6-way image classification set "traffic_sign_dataset_g2_2" from GitHub (Sr3nzZ/my_rUBot_mecanum); label vocabulary: forbidden, give way, left, nothing, right, stop.

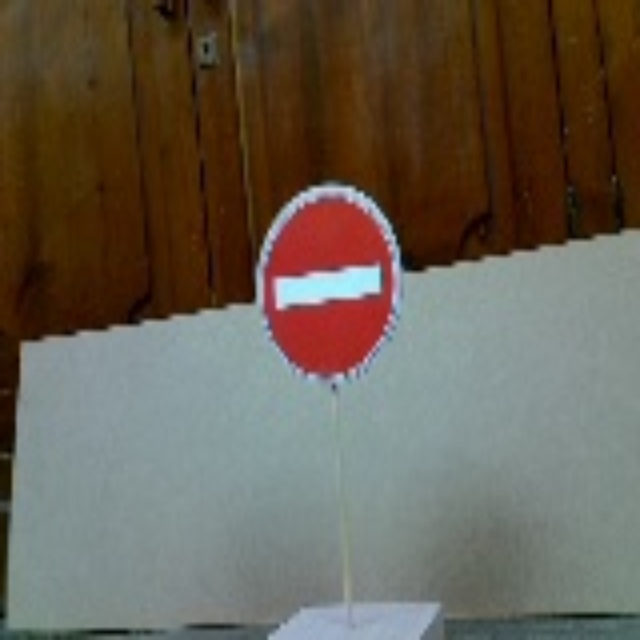
Label: forbidden

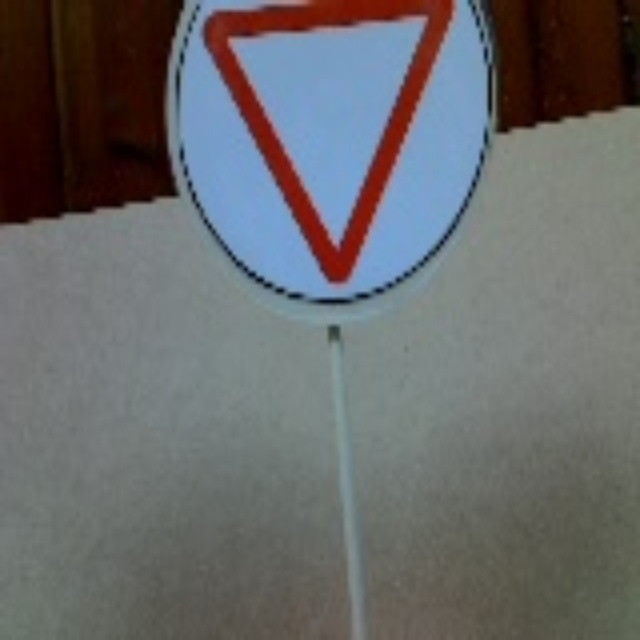
Label: give way

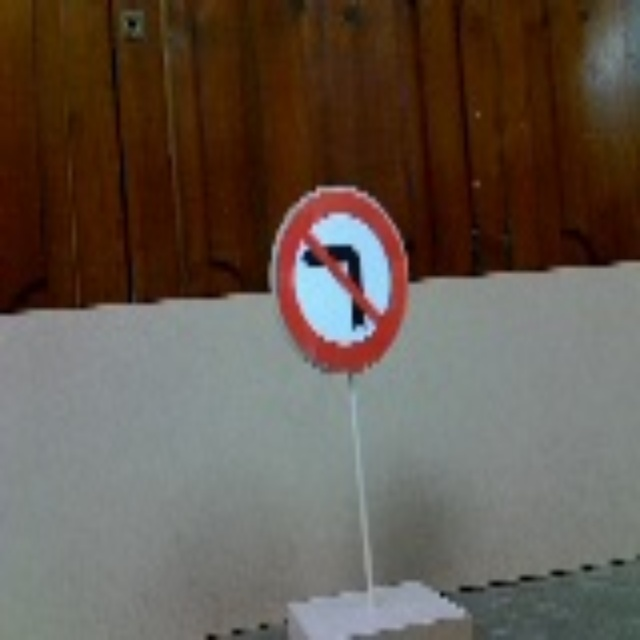
Label: right

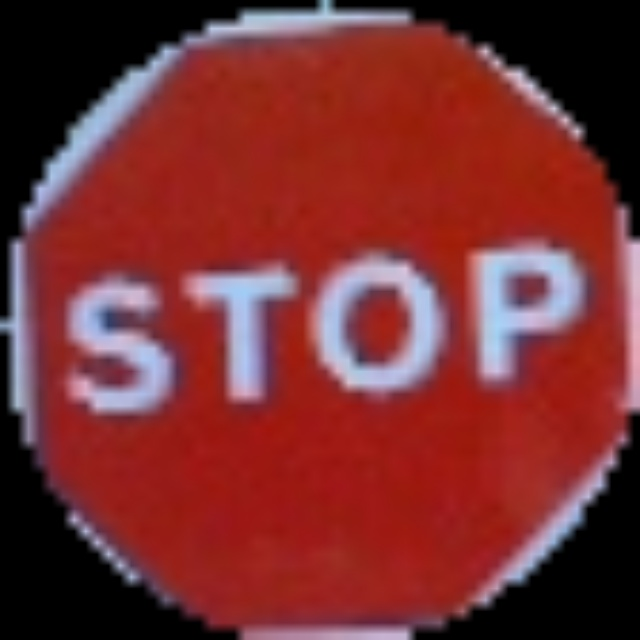
Label: stop

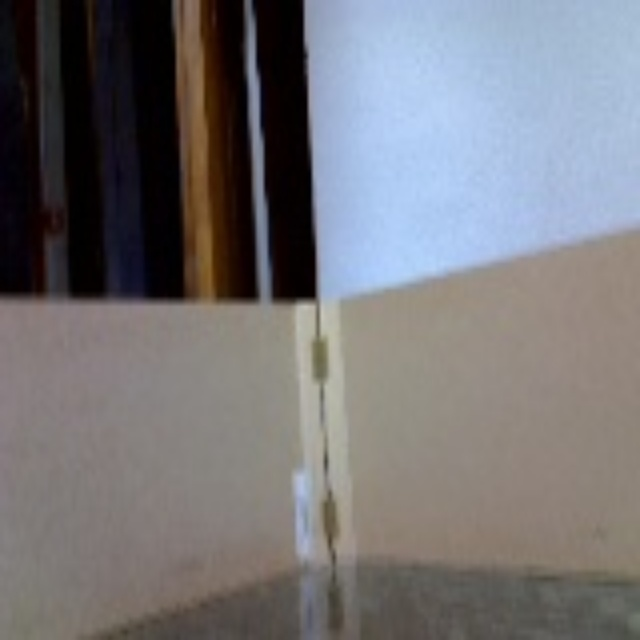
Label: nothing

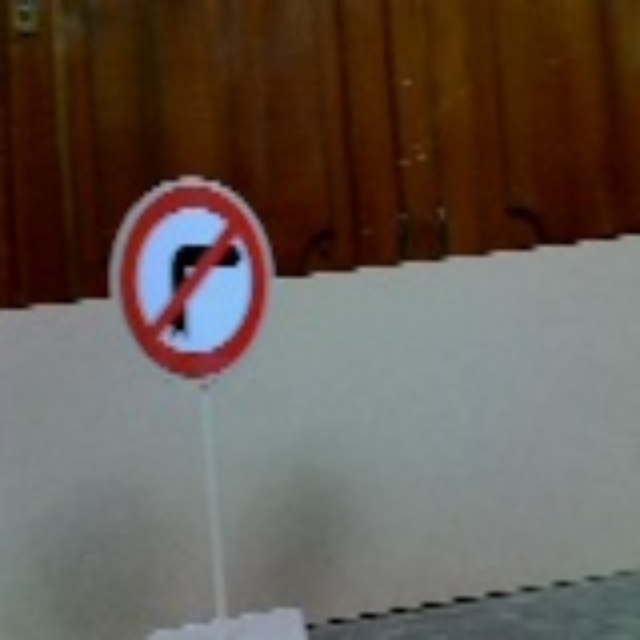
Label: left
